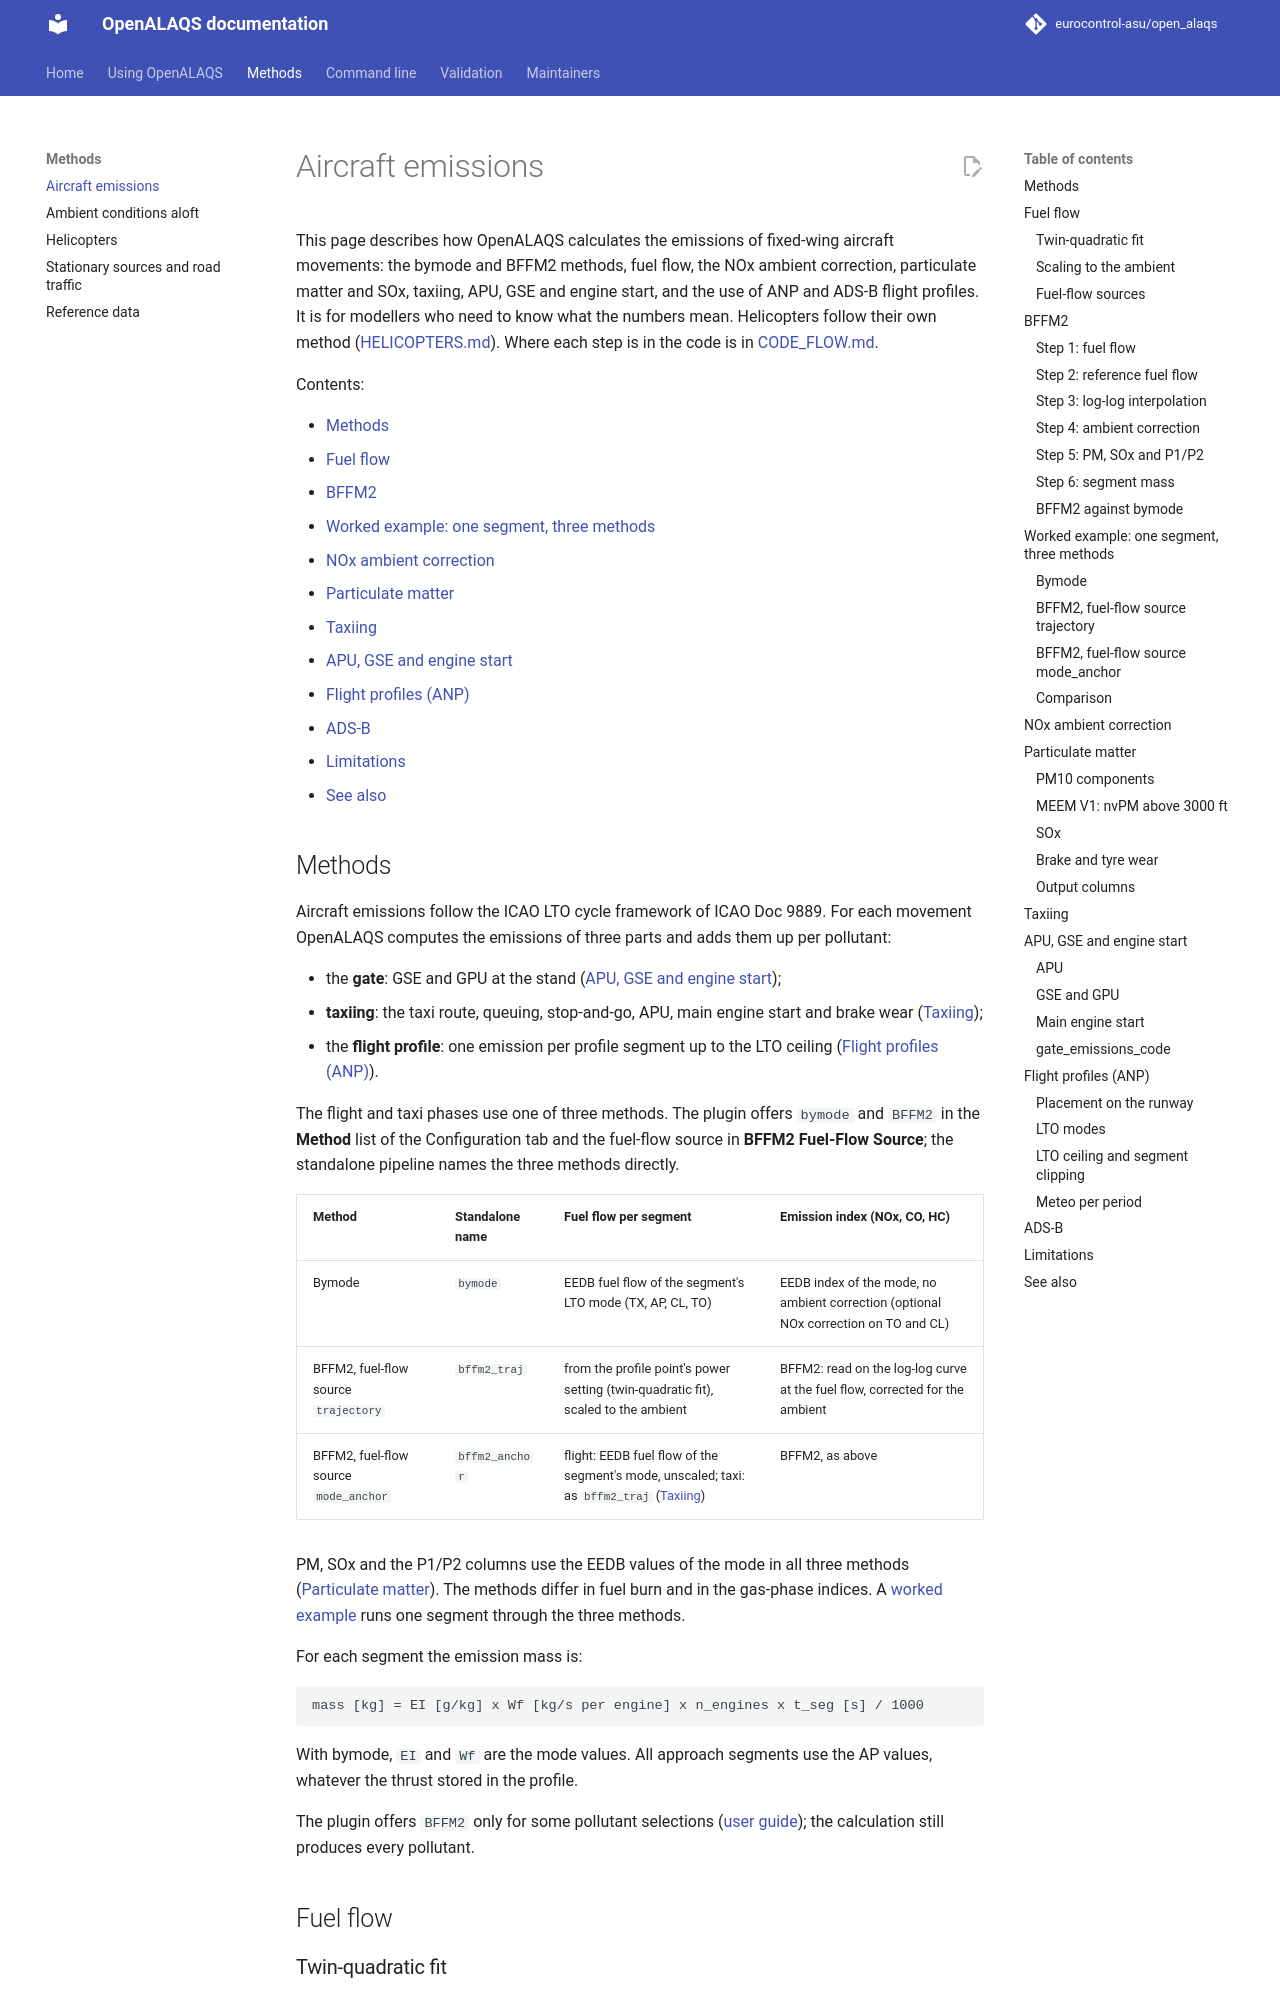

repository: eurocontrol-asu/open_alaqs · page: 5.4.3/documents/methods/AIRCRAFT_EMISSIONS.html · generator: mkdocs

# Aircraft emissions

This page describes how OpenALAQS calculates the emissions of fixed-wing aircraft movements: the bymode and BFFM2 methods, fuel flow, the NOx ambient correction, particulate matter and SOx, taxiing, APU, GSE and engine start, and the use of ANP and ADS-B flight profiles. It is for modellers who need to know what the numbers mean. Helicopters follow their own method ([HELICOPTERS.md](HELICOPTERS.md)). Where each step is in the code is in [CODE_FLOW.md](../developer/CODE_FLOW.md).

Contents:

- [Methods](#methods)
- [Fuel flow](#fuel-flow)
- [BFFM2](#bffm2)
- [Worked example: one segment, three methods](#worked-example-one-segment-three-methods)
- [NOx ambient correction](#nox-ambient-correction)
- [Particulate matter](#particulate-matter)
- [Taxiing](#taxiing)
- [APU, GSE and engine start](#apu-gse-and-engine-start)
- [Flight profiles (ANP)](#flight-profiles-anp)
- [ADS-B](#ads-b)
- [Limitations](#limitations)
- [See also](#see-also)

## Methods

Aircraft emissions follow the ICAO LTO cycle framework of ICAO Doc 9889. For each movement OpenALAQS computes the emissions of three parts and adds them up per pollutant:

- the **gate**: GSE and GPU at the stand ([APU, GSE and engine start](#apu-gse-and-engine-start));
- **taxiing**: the taxi route, queuing, stop-and-go, APU, main engine start and brake wear ([Taxiing](#taxiing));
- the **flight profile**: one emission per profile segment up to the LTO ceiling ([Flight profiles (ANP)](#flight-profiles-anp)).

The flight and taxi phases use one of three methods. The plugin offers `bymode` and `BFFM2` in the **Method** list of the Configuration tab and the fuel-flow source in **BFFM2 Fuel-Flow Source**; the standalone pipeline names the three methods directly.

| Method | Standalone name | Fuel flow per segment | Emission index (NOx, CO, HC) |
| --- | --- | --- | --- |
| Bymode | `bymode` | EEDB fuel flow of the segment's LTO mode (TX, AP, CL, TO) | EEDB index of the mode, no ambient correction (optional NOx correction on TO and CL) |
| BFFM2, fuel-flow source `trajectory` | `bffm2_traj` | from the profile point's power setting (twin-quadratic fit), scaled to the ambient | BFFM2: read on the log-log curve at the fuel flow, corrected for the ambient |
| BFFM2, fuel-flow source `mode_anchor` | `bffm2_anchor` | flight: EEDB fuel flow of the segment's mode, unscaled; taxi: as `bffm2_traj` ([Taxiing](#taxiing)) | BFFM2, as above |

PM, SOx and the P1/P2 columns use the EEDB values of the mode in all three methods ([Particulate matter](#particulate-matter)). The methods differ in fuel burn and in the gas-phase indices. A [worked example](#worked-example-one-segment-three-methods) runs one segment through the three methods.

For each segment the emission mass is:

```text
mass [kg] = EI [g/kg] x Wf [kg/s per engine] x n_engines x t_seg [s] / 1000
```

With bymode, `EI` and `Wf` are the mode values. All approach segments use the AP values, whatever the thrust stored in the profile.

The plugin offers `BFFM2` only for some pollutant selections ([user guide](../user/USER_GUIDE.md#calculate-emissions-and-query-results)); the calculation still produces every pollutant.

## Fuel flow
